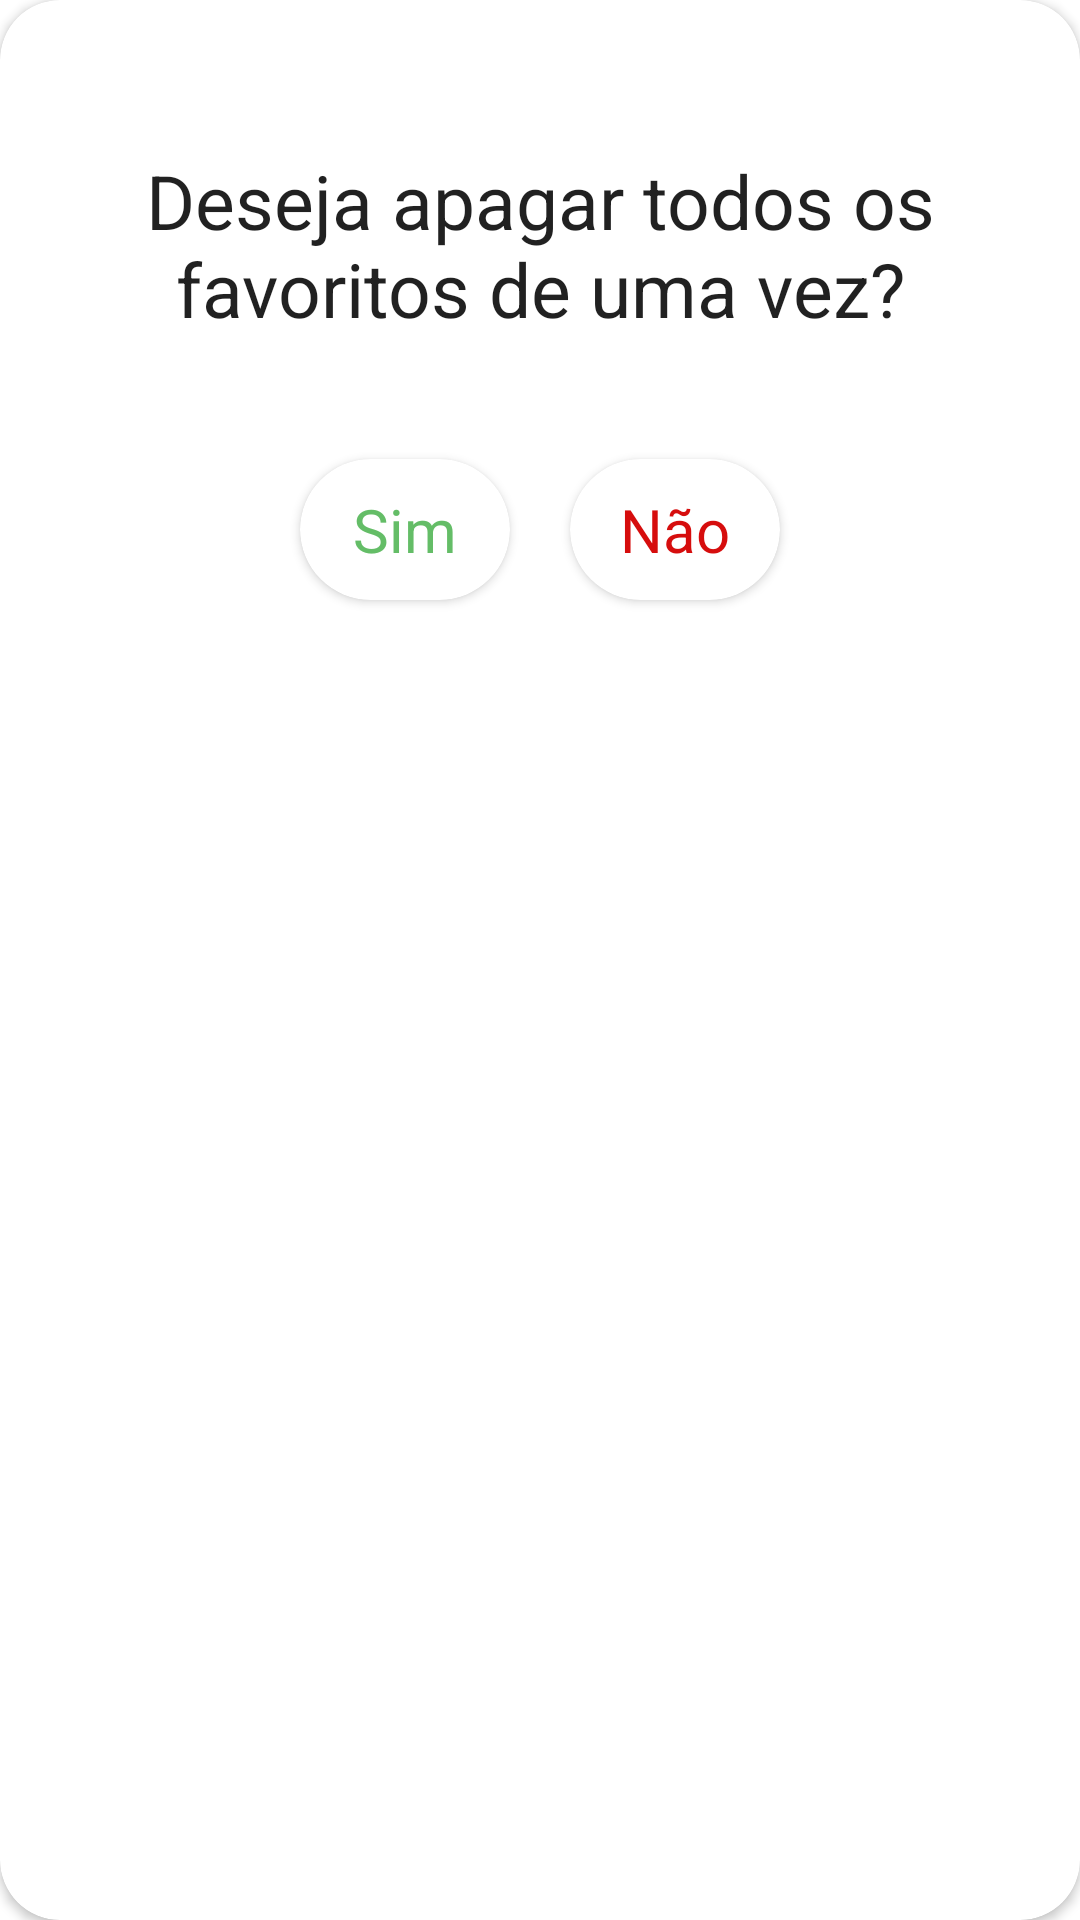

Here is an Android app screen rendered from its layout file. Give the layout XML and the strings, colors and styles it references.
<!-- AndroidManifest.xml: application theme Theme.SocialAstro -->
<!-- res/layout/dialog_yes_no.xml -->
<?xml version="1.0" encoding="utf-8"?>
<androidx.cardview.widget.CardView xmlns:android="http://schemas.android.com/apk/res/android"
    android:layout_width="300dp"
    android:layout_height="wrap_content"
    xmlns:app="http://schemas.android.com/apk/res-auto"
    android:background="@color/white"
    app:cardCornerRadius="20dp">

    <androidx.constraintlayout.widget.ConstraintLayout
        android:id="@+id/progressDialog"
        android:visibility="gone"
        android:layout_width="match_parent"
        android:layout_height="300dp">

        <ProgressBar
            app:layout_constraintStart_toStartOf="parent"
            app:layout_constraintEnd_toEndOf="parent"
            app:layout_constraintTop_toTopOf="parent"
            app:layout_constraintBottom_toBottomOf="parent"
            android:layout_width="wrap_content"
            android:layout_height="wrap_content"/>



    </androidx.constraintlayout.widget.ConstraintLayout>

    <androidx.constraintlayout.widget.ConstraintLayout
        android:id="@+id/constraint"
        android:layout_width="match_parent"
        android:layout_height="wrap_content">

        <TextView
            android:layout_marginTop="30dp"
            android:id="@+id/dialogDescription"
            android:layout_width="wrap_content"
            android:layout_height="wrap_content"
            app:layout_constraintStart_toStartOf="parent"
            app:layout_constraintEnd_toEndOf="parent"
            android:padding="20dp"
            app:layout_constraintTop_toTopOf="parent"
            android:gravity="center"
            android:fontFamily="sans-serif"
            android:text="Deseja apagar todos os favoritos de uma vez?"
            android:textColor="?android:attr/textColorPrimary"
            android:textSize="25sp"/>

        <androidx.cardview.widget.CardView
            android:id="@+id/buttonYes"
            android:background="?android:attr/colorBackground"
            android:layout_marginTop="20dp"
            app:layout_constraintTop_toBottomOf="@id/dialogDescription"
            app:layout_constraintStart_toStartOf="@id/dialogDescription"
            app:layout_constraintEnd_toEndOf="parent"
            android:layout_marginEnd="120dp"
            app:layout_constraintBottom_toBottomOf="parent"
            android:layout_marginStart="30dp"
            app:cardCornerRadius="30dp"
            android:layout_marginBottom="30dp"
            android:layout_width="wrap_content"
            android:layout_height="wrap_content">

            <TextView
                android:text="Sim"
                android:textSize="20sp"
                android:textColor="#64BD67"
                android:padding="10dp"
                android:layout_width="70dp"
                android:gravity="center"
                android:layout_height="wrap_content"/>
        </androidx.cardview.widget.CardView>

        <androidx.cardview.widget.CardView
            android:id="@+id/buttonNo"
            android:background="?android:attr/colorBackground"
            android:layout_marginTop="20dp"
            app:layout_constraintTop_toBottomOf="@id/dialogDescription"
            app:layout_constraintStart_toStartOf="parent"
            app:layout_constraintEnd_toEndOf="parent"
            android:layout_marginStart="120dp"
            app:layout_constraintBottom_toBottomOf="parent"
            android:layout_marginEnd="30dp"
            app:cardCornerRadius="30dp"
            android:layout_marginBottom="30dp"
            android:layout_width="wrap_content"
            android:layout_height="wrap_content">

            <TextView
                android:text="Não"
                android:textSize="20sp"
                android:textColor="@color/red"
                android:padding="10dp"
                android:layout_width="70dp"
                android:gravity="center"
                android:layout_height="wrap_content"/>
        </androidx.cardview.widget.CardView>



    </androidx.constraintlayout.widget.ConstraintLayout>

</androidx.cardview.widget.CardView>
<!-- resources referenced by this layout -->
<resources>
  <color name="red">#D60D0D</color>
  <color name="white">#FFFFFFFF</color>
  <style name="Theme.SocialAstro" parent="Theme.MaterialComponents.DayNight.NoActionBar">
          
          <item name="colorPrimary">@color/purple_500</item>
          <item name="colorPrimaryVariant">@color/purple_700</item>
          <item name="colorOnPrimary">@color/white</item>
          
          <item name="colorSecondary">@color/teal_200</item>
          <item name="colorSecondaryVariant">@color/teal_700</item>
          <item name="colorOnSecondary">@color/black</item>
          
          <item name="android:statusBarColor" tools:targetApi="l">?attr/colorPrimaryVariant</item>
  
          
      </style>
  <color name="purple_500">#FFF</color>
  <color name="purple_700">#FFF</color>
  <color name="teal_200">#FF03DAC5</color>
  <color name="teal_700">#FF018786</color>
  <color name="black">#FF000000</color>
</resources>
